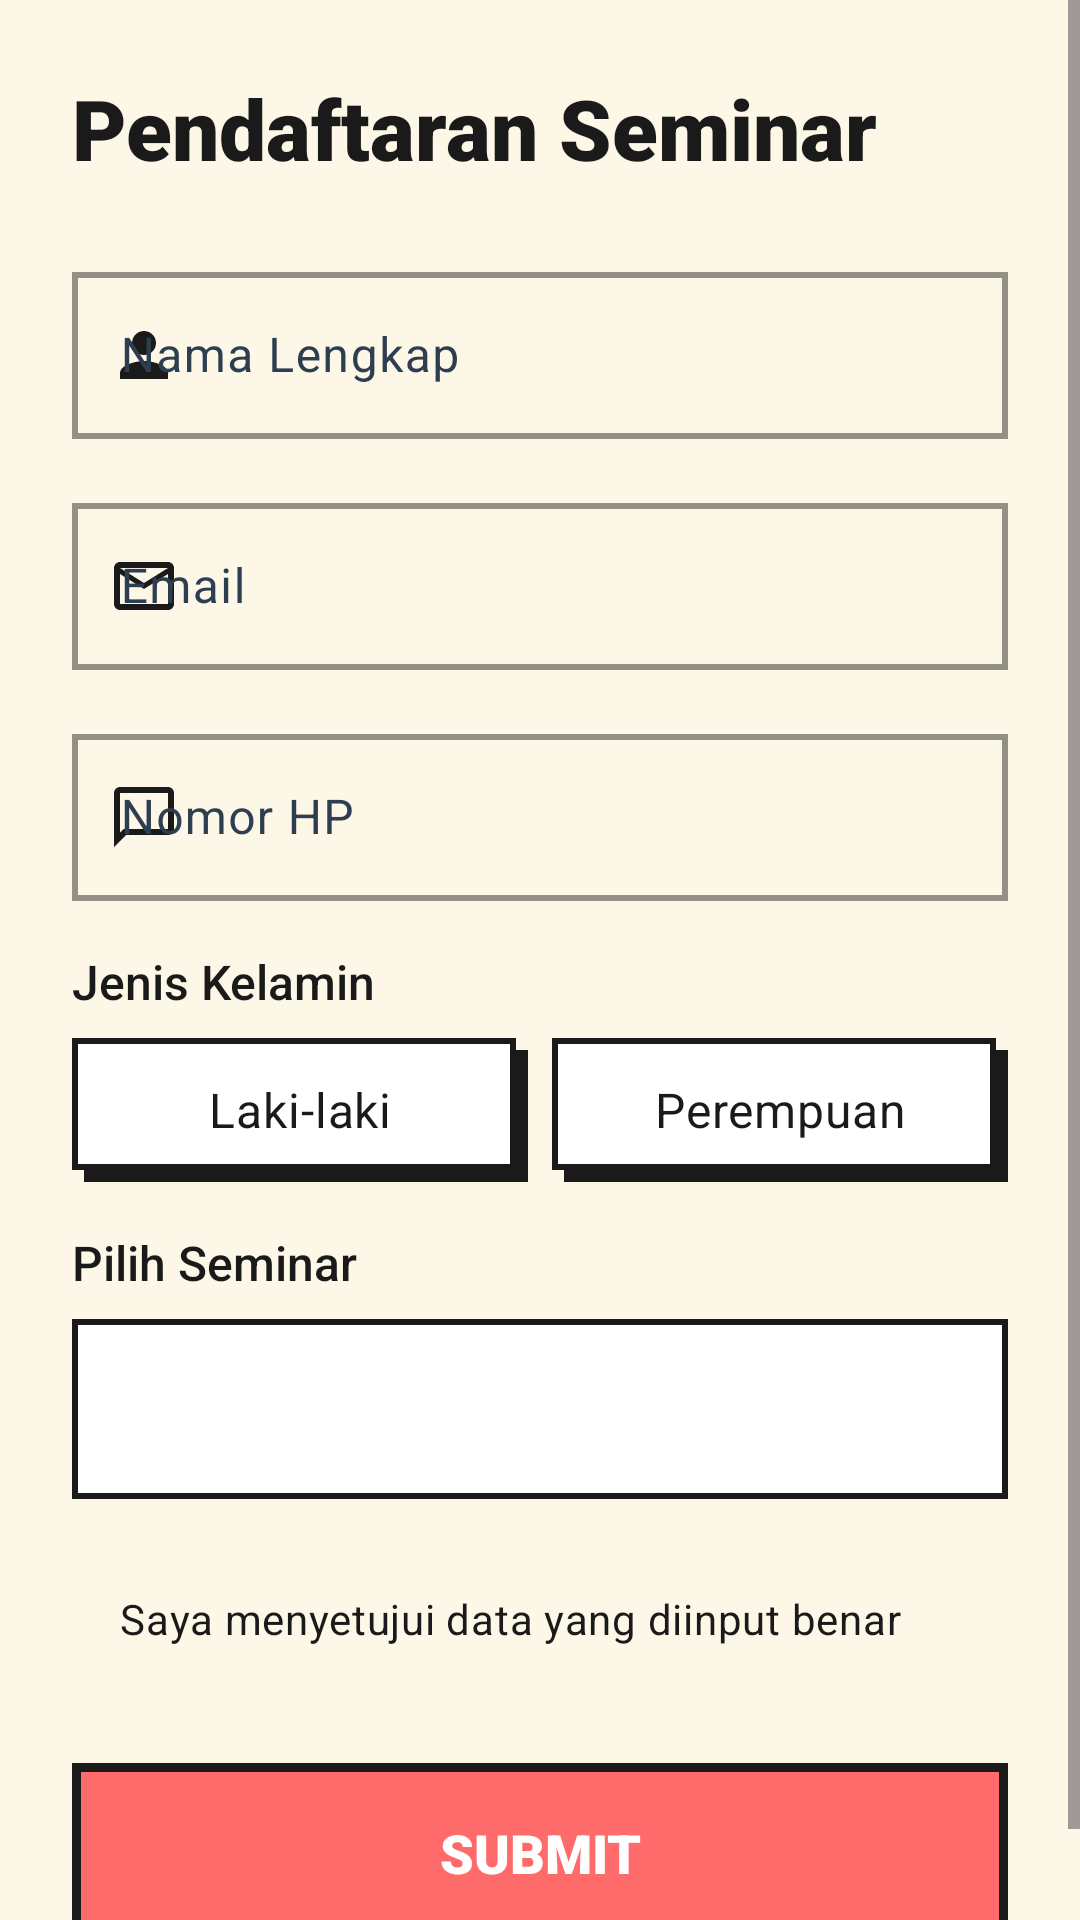

Android layout source for this screen:
<!-- AndroidManifest.xml: application theme Theme.Perseminaran -->
<!-- res/layout/activity_register_seminar.xml -->
<?xml version="1.0" encoding="utf-8"?>
<ScrollView xmlns:android="http://schemas.android.com/apk/res/android"
    xmlns:app="http://schemas.android.com/apk/res-auto"
    android:layout_width="match_parent"
    android:layout_height="match_parent"
    android:background="@color/nb_bg"
    android:fillViewport="true">

    <LinearLayout
        android:layout_width="match_parent"
        android:layout_height="wrap_content"
        android:orientation="vertical"
        android:padding="24dp">

        <TextView
            android:layout_width="wrap_content"
            android:layout_height="wrap_content"
            android:text="Pendaftaran Seminar"
            style="@style/TextAppearance.NB.Headline"
            android:layout_marginBottom="24dp"/>

        
        <com.google.android.material.textfield.TextInputLayout
            android:id="@+id/til_nama"
            style="@style/Widget.NB.TextInputLayout"
            android:layout_width="match_parent"
            android:layout_height="wrap_content"
            android:layout_marginBottom="16dp"
            android:hint="Nama Lengkap"
            app:startIconDrawable="@drawable/ic_person_24">

            <com.google.android.material.textfield.TextInputEditText
                android:id="@+id/et_nama"
                android:layout_width="match_parent"
                android:layout_height="wrap_content"
                android:inputType="textPersonName" />
        </com.google.android.material.textfield.TextInputLayout>

        
        <com.google.android.material.textfield.TextInputLayout
            android:id="@+id/til_email"
            style="@style/Widget.NB.TextInputLayout"
            android:layout_width="match_parent"
            android:layout_height="wrap_content"
            android:layout_marginBottom="16dp"
            android:hint="Email"
            app:startIconDrawable="@drawable/ic_email_24">

            <com.google.android.material.textfield.TextInputEditText
                android:id="@+id/et_email"
                android:layout_width="match_parent"
                android:layout_height="wrap_content"
                android:inputType="textEmailAddress" />
        </com.google.android.material.textfield.TextInputLayout>

        
        <com.google.android.material.textfield.TextInputLayout
            android:id="@+id/til_hp"
            style="@style/Widget.NB.TextInputLayout"
            android:layout_width="match_parent"
            android:layout_height="wrap_content"
            android:layout_marginBottom="16dp"
            android:hint="Nomor HP"
            app:startIconDrawable="@drawable/ic_chat">

            <com.google.android.material.textfield.TextInputEditText
                android:id="@+id/et_hp"
                android:layout_width="match_parent"
                android:layout_height="wrap_content"
                android:inputType="number" />
        </com.google.android.material.textfield.TextInputLayout>

        
        <TextView
            android:layout_width="wrap_content"
            android:layout_height="wrap_content"
            android:text="Jenis Kelamin"
            style="@style/TextAppearance.NB.Body"
            android:layout_marginBottom="8dp"/>
        <RadioGroup
            android:id="@+id/rg_gender_seminar"
            android:layout_width="match_parent"
            android:layout_height="wrap_content"
            android:orientation="horizontal"
            android:layout_marginBottom="16dp">
            <RadioButton
                android:id="@+id/rb_male_seminar"
                android:layout_width="0dp"
                android:layout_height="wrap_content"
                android:layout_weight="1"
                android:layout_marginEnd="4dp"
                android:text="Laki-laki"
                android:button="@null"
                android:background="@drawable/bg_radio_nb"
                android:gravity="center"
                android:paddingVertical="12dp"
                android:textSize="16sp"
                android:textColor="@color/nb_text_primary"/>
            <RadioButton
                android:id="@+id/rb_female_seminar"
                android:layout_width="0dp"
                android:layout_height="wrap_content"
                android:layout_weight="1"
                android:layout_marginStart="4dp"
                android:text="Perempuan"
                android:button="@null"
                android:background="@drawable/bg_radio_nb"
                android:gravity="center"
                android:paddingVertical="12dp"
                android:textSize="16sp"
                android:textColor="@color/nb_text_primary"/>
        </RadioGroup>

        
        <TextView
            android:layout_width="wrap_content"
            android:layout_height="wrap_content"
            android:text="Pilih Seminar"
            style="@style/TextAppearance.NB.Body"
            android:layout_marginBottom="8dp"/>
        <Spinner
            android:id="@+id/spinner_seminar"
            android:layout_width="match_parent"
            android:layout_height="60dp"
            android:background="@drawable/bg_spinner_nb"
            android:padding="12dp"
            android:popupBackground="@color/nb_card_bg"
            android:spinnerMode="dropdown"
            android:layout_marginBottom="16dp"/>

        
        <CheckBox
            android:id="@+id/cb_agree"
            android:layout_width="match_parent"
            android:layout_height="wrap_content"
            android:text="Saya menyetujui data yang diinput benar"
            android:button="@null"
            android:background="@drawable/bg_checkbox_nb"
            android:paddingVertical="12dp"
            android:paddingHorizontal="16dp"
            android:layout_marginBottom="24dp"
            android:textSize="14sp"
            android:textColor="@color/nb_text_primary"/>

        
        <Button
            android:id="@+id/btn_submit_seminar"
            android:layout_width="match_parent"
            android:layout_height="60dp"
            android:background="@drawable/bg_button_nb"
            android:text="SUBMIT"
            android:textColor="@color/white"
            style="@style/TextAppearance.NB.Button"
            android:stateListAnimator="@null"
            android:elevation="0dp"/>

    </LinearLayout>
</ScrollView>
<!-- resources referenced by this layout -->
<resources>
  <color name="nb_bg">#FDF7E7</color>
  <color name="nb_card_bg">#FFFFFF</color>
  <color name="nb_text_primary">#1A1A1A</color>
  <color name="white">#FFFFFFFF</color>
  <!-- drawable bg_spinner_nb (drawable) -->
  <?xml version="1.0" encoding="utf-8"?>
  <layer-list xmlns:android="http://schemas.android.com/apk/res/android">
      <item android:left="4dp" android:top="4dp">
          <shape>
              <solid android:color="@color/nb_shadow"/>
              <corners android:radius="0dp"/>
          </shape>
      </item>
      <item>
          <shape>
              <solid android:color="@color/nb_card_bg"/>
              <stroke android:width="2dp" android:color="@color/nb_border"/>
              <corners android:radius="0dp"/>
          </shape>
      </item>
  </layer-list>
  <!-- drawable ic_chat (drawable) -->
  <vector xmlns:android="http://schemas.android.com/apk/res/android"
      android:width="24dp"
      android:height="24dp"
      android:viewportWidth="24"
      android:viewportHeight="24">
      <path
          android:fillColor="@color/nb_border"
          android:pathData="M20,2H4C2.9,2 2,2.9 2,4v18l4,-4h14c1.1,0 2,-0.9 2,-2V4C22,2.9 21.1,2 20,2zM20,16H5.17L4,17.17V4h16V16z"/>
  </vector>
  <!-- drawable ic_email_24 (drawable) -->
  <vector xmlns:android="http://schemas.android.com/apk/res/android"
      android:width="24dp"
      android:height="24dp"
      android:viewportWidth="24"
      android:viewportHeight="24">
      <path
          android:fillColor="@color/nb_border"
          android:pathData="M20,4H4C2.9,4 2,4.9 2,6v12c0,1.1 0.9,2 2,2h16c1.1,0 2,-0.9 2,-2V6C22,4.9 21.1,4 20,4zM20,18H4V8l8,5 8,-5V18zM12,11L4,6h16L12,11z"/>
  </vector>
  <!-- drawable ic_person_24 (drawable) -->
  <vector xmlns:android="http://schemas.android.com/apk/res/android"
      android:width="24dp"
      android:height="24dp"
      android:viewportWidth="24"
      android:viewportHeight="24">
      <path
          android:fillColor="@color/nb_border"
          android:pathData="M12,12c2.21,0 4,-1.79 4,-4s-1.79,-4 -4,-4 -4,1.79 -4,4 1.79,4 4,4zM12,14c-2.67,0 -8,1.34 -8,4v2h16v-2c0,-2.66 -5.33,-4 -8,-4z"/>
  </vector>
  <style name="TextAppearance.NB.Body" parent="android:TextAppearance">
          <item name="android:fontFamily">sans-serif-medium</item>
          <item name="android:textSize">16sp</item>
          <item name="android:textColor">@color/nb_text_primary</item>
      </style>
  <style name="TextAppearance.NB.Button" parent="android:TextAppearance">
          <item name="android:fontFamily">sans-serif-black</item>
          <item name="android:textSize">18sp</item>
          <item name="android:textColor">@color/nb_text_primary</item>
          <item name="android:textAllCaps">false</item>
      </style>
  <style name="TextAppearance.NB.Headline" parent="android:TextAppearance">
          <item name="android:fontFamily">sans-serif-black</item>
          <item name="android:textSize">28sp</item>
          <item name="android:textColor">@color/nb_text_primary</item>
          <item name="android:textStyle">bold</item>
      </style>
  <style name="Theme.Perseminaran" parent="Base.Theme.Perseminaran" />
  <color name="nb_primary">#FF6B6B</color>
  <dimen name="nb_border_width">3dp</dimen>
  <color name="nb_border">#1A1A1A</color>
  <dimen name="nb_corner_radius">0dp</dimen>
  <dimen name="nb_shadow_offset">6dp</dimen>
  <color name="nb_shadow">#1A1A1A</color>
  <color name="nb_secondary">#4ECDC4</color>
  <color name="nb_text_secondary">#2C3E50</color>
  <style name="Base.Theme.Perseminaran" parent="Theme.Material3.DayNight.NoActionBar">
          
          
      </style>
</resources>
